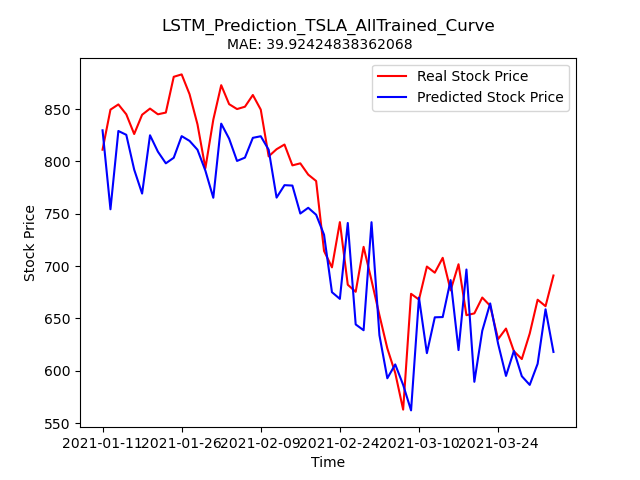

The table this chart was drawn from, first rows:
Stock, Date, Real_Price, Predicted_Price
TSLA, 2021-01-11, 811.2, 829.7
TSLA, 2021-01-12, 849.4, 754.3
TSLA, 2021-01-13, 854.4, 829.1
TSLA, 2021-01-14, 845.0, 825.4
TSLA, 2021-01-15, 826.2, 792.2
TSLA, 2021-01-19, 844.5, 769.3
TSLA, 2021-01-20, 850.5, 825
TSLA, 2021-01-21, 845, 809.3
TSLA, 2021-01-22, 846.6, 798.2
TSLA, 2021-01-25, 880.8, 803.5
TSLA, 2021-01-26, 883.1, 824.1
TSLA, 2021-01-27, 864.2, 819.6
TSLA, 2021-01-28, 835.4, 811.2
TSLA, 2021-01-29, 793.5, 791.2
TSLA, 2021-02-01, 839.8, 765.3
TSLA, 2021-02-02, 872.8, 836.1
TSLA, 2021-02-03, 854.7, 821.7
TSLA, 2021-02-04, 850, 800.4
TSLA, 2021-02-05, 852.2, 803.6
TSLA, 2021-02-08, 863.4, 822.5
TSLA, 2021-02-09, 849.5, 824
TSLA, 2021-02-10, 804.8, 811.1
TSLA, 2021-02-11, 811.7, 765.4
TSLA, 2021-02-12, 816.1, 777.3
TSLA, 2021-02-16, 796.2, 776.9
TSLA, 2021-02-17, 798.1, 750.2
TSLA, 2021-02-18, 787.4, 755.7
TSLA, 2021-02-19, 781.3, 749.1
TSLA, 2021-02-22, 714.5, 730
TSLA, 2021-02-23, 698.8, 675.1
TSLA, 2021-02-24, 742, 668.7
TSLA, 2021-02-25, 682.2, 741.2
TSLA, 2021-02-26, 675.5, 644.3
TSLA, 2021-03-01, 718.4, 638.8
TSLA, 2021-03-02, 686.4, 741.9
TSLA, 2021-03-03, 653.2, 634.1
TSLA, 2021-03-04, 621.4, 592.9
TSLA, 2021-03-05, 598, 606.1
TSLA, 2021-03-08, 563.0, 586.6
TSLA, 2021-03-09, 673.6, 562.2
TSLA, 2021-03-10, 668.1, 670
TSLA, 2021-03-11, 699.6, 616.9
TSLA, 2021-03-12, 693.7, 651.1
TSLA, 2021-03-15, 707.9, 651.4
TSLA, 2021-03-16, 676.9, 686.7
TSLA, 2021-03-17, 701.8, 619.8
TSLA, 2021-03-18, 653.2, 696.8
TSLA, 2021-03-19, 654.9, 589.5
TSLA, 2021-03-22, 670.0, 638.2
TSLA, 2021-03-23, 662.2, 664.4
TSLA, 2021-03-24, 630.3, 626
TSLA, 2021-03-25, 640.4, 595.2
TSLA, 2021-03-26, 618.7, 619.1
TSLA, 2021-03-29, 611.3, 594.9
TSLA, 2021-03-30, 635.6, 586.6
TSLA, 2021-03-31, 667.9, 606.8
TSLA, 2021-04-01, 661.8, 658.8
TSLA, 2021-04-05, 691, 618.1
